Image classification data set "Myopia Classifier.v8-cropped-and-resized.folder" (iamsoura005/Dristi_Ai on GitHub). Class labels (2): myopia, normal.

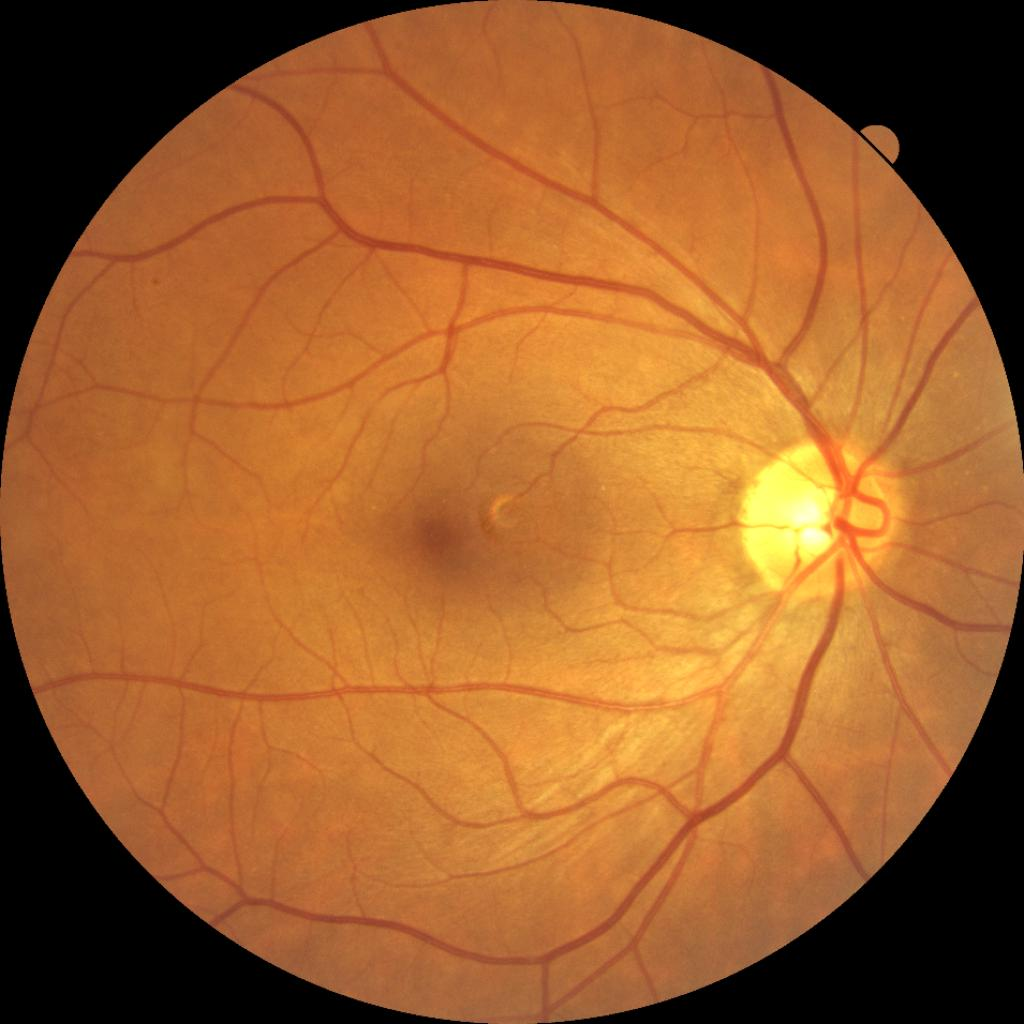
Label: normal

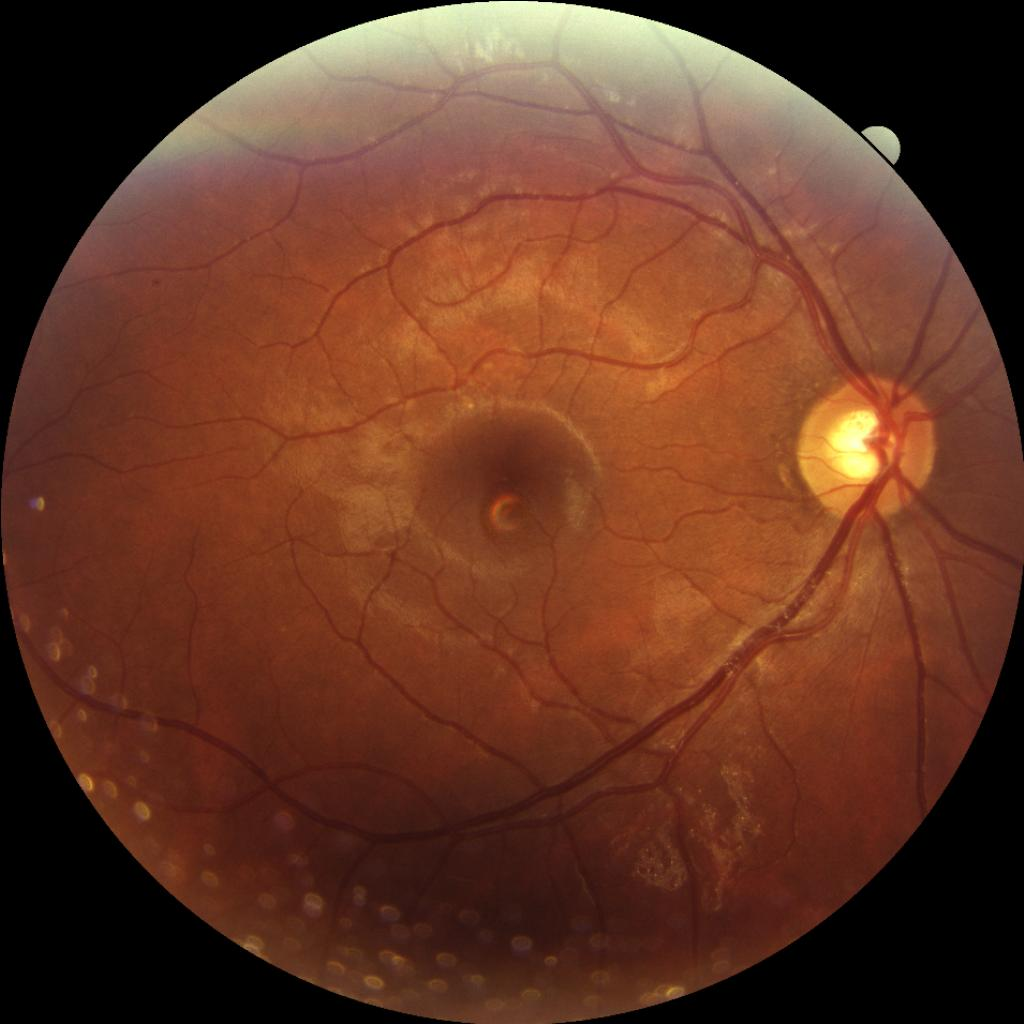
Label: myopia

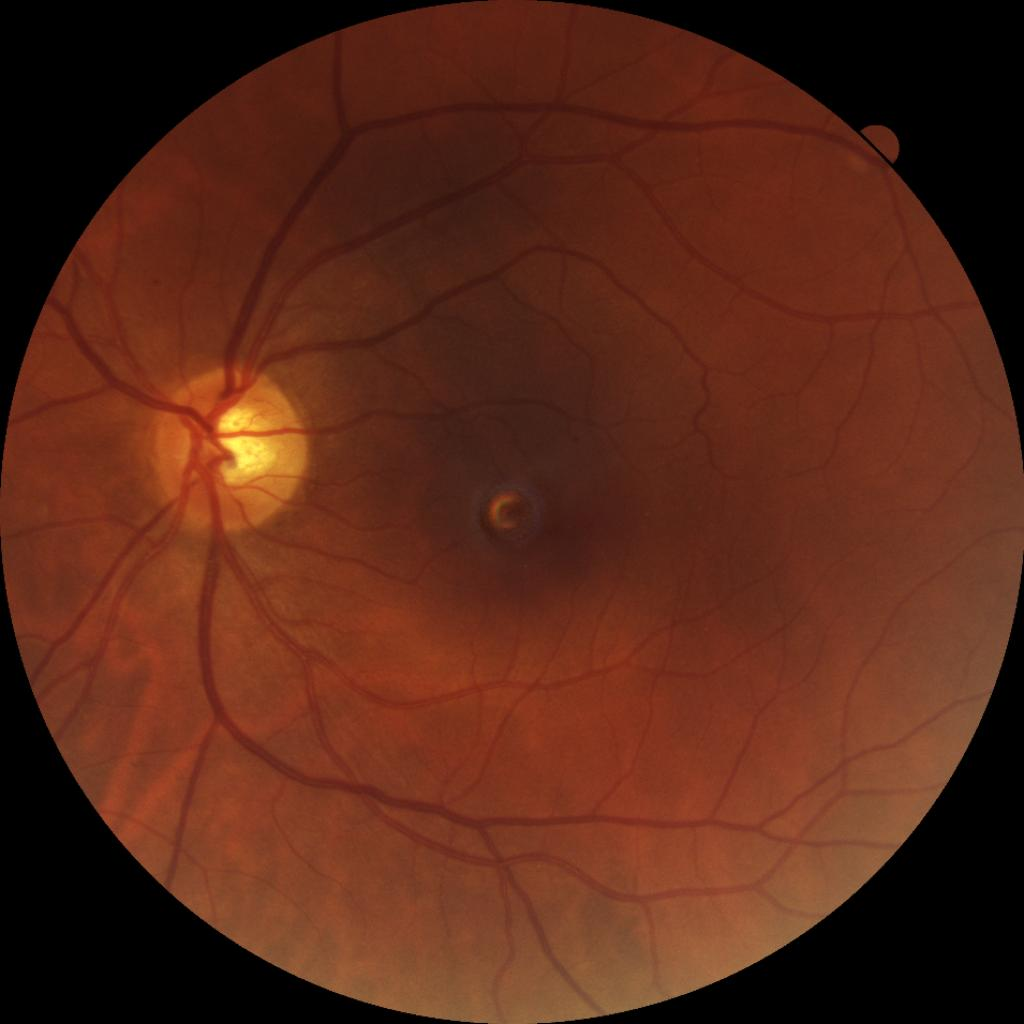
Label: normal

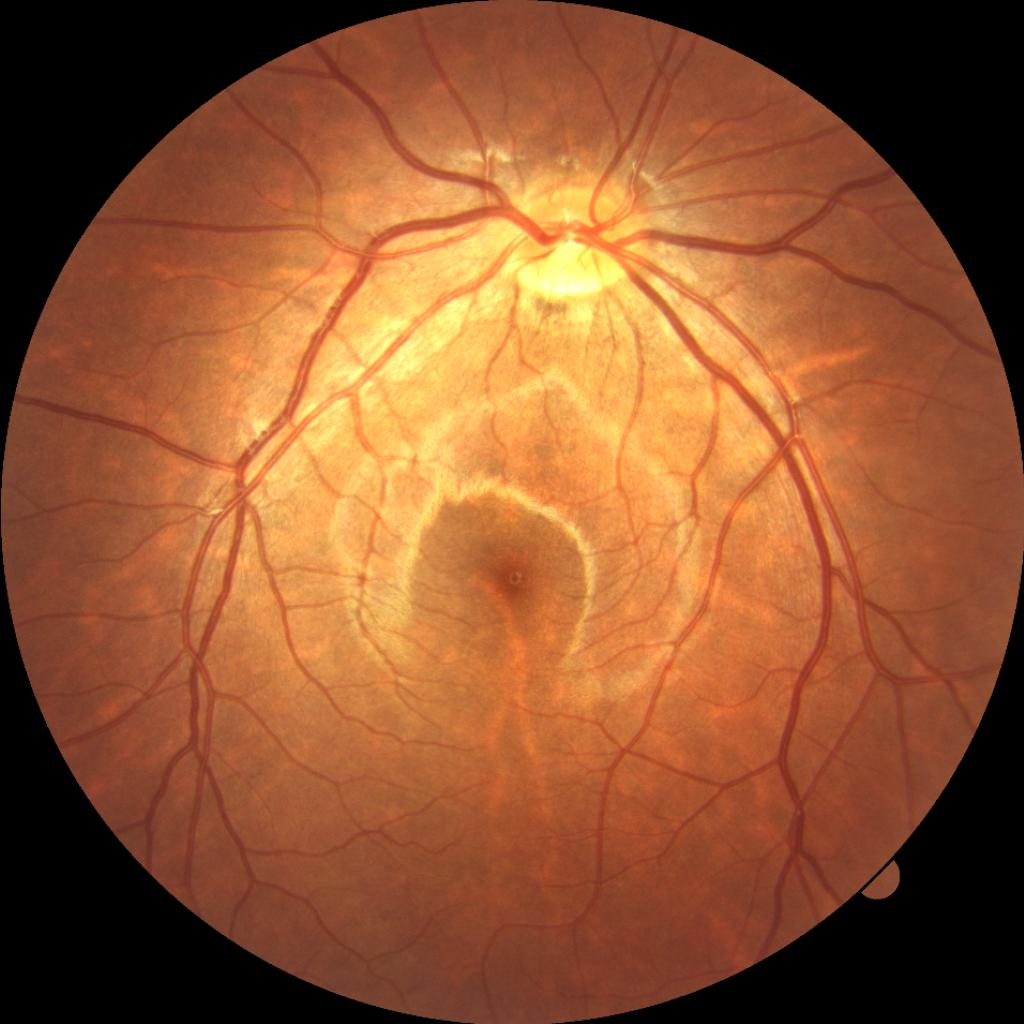
Label: myopia
